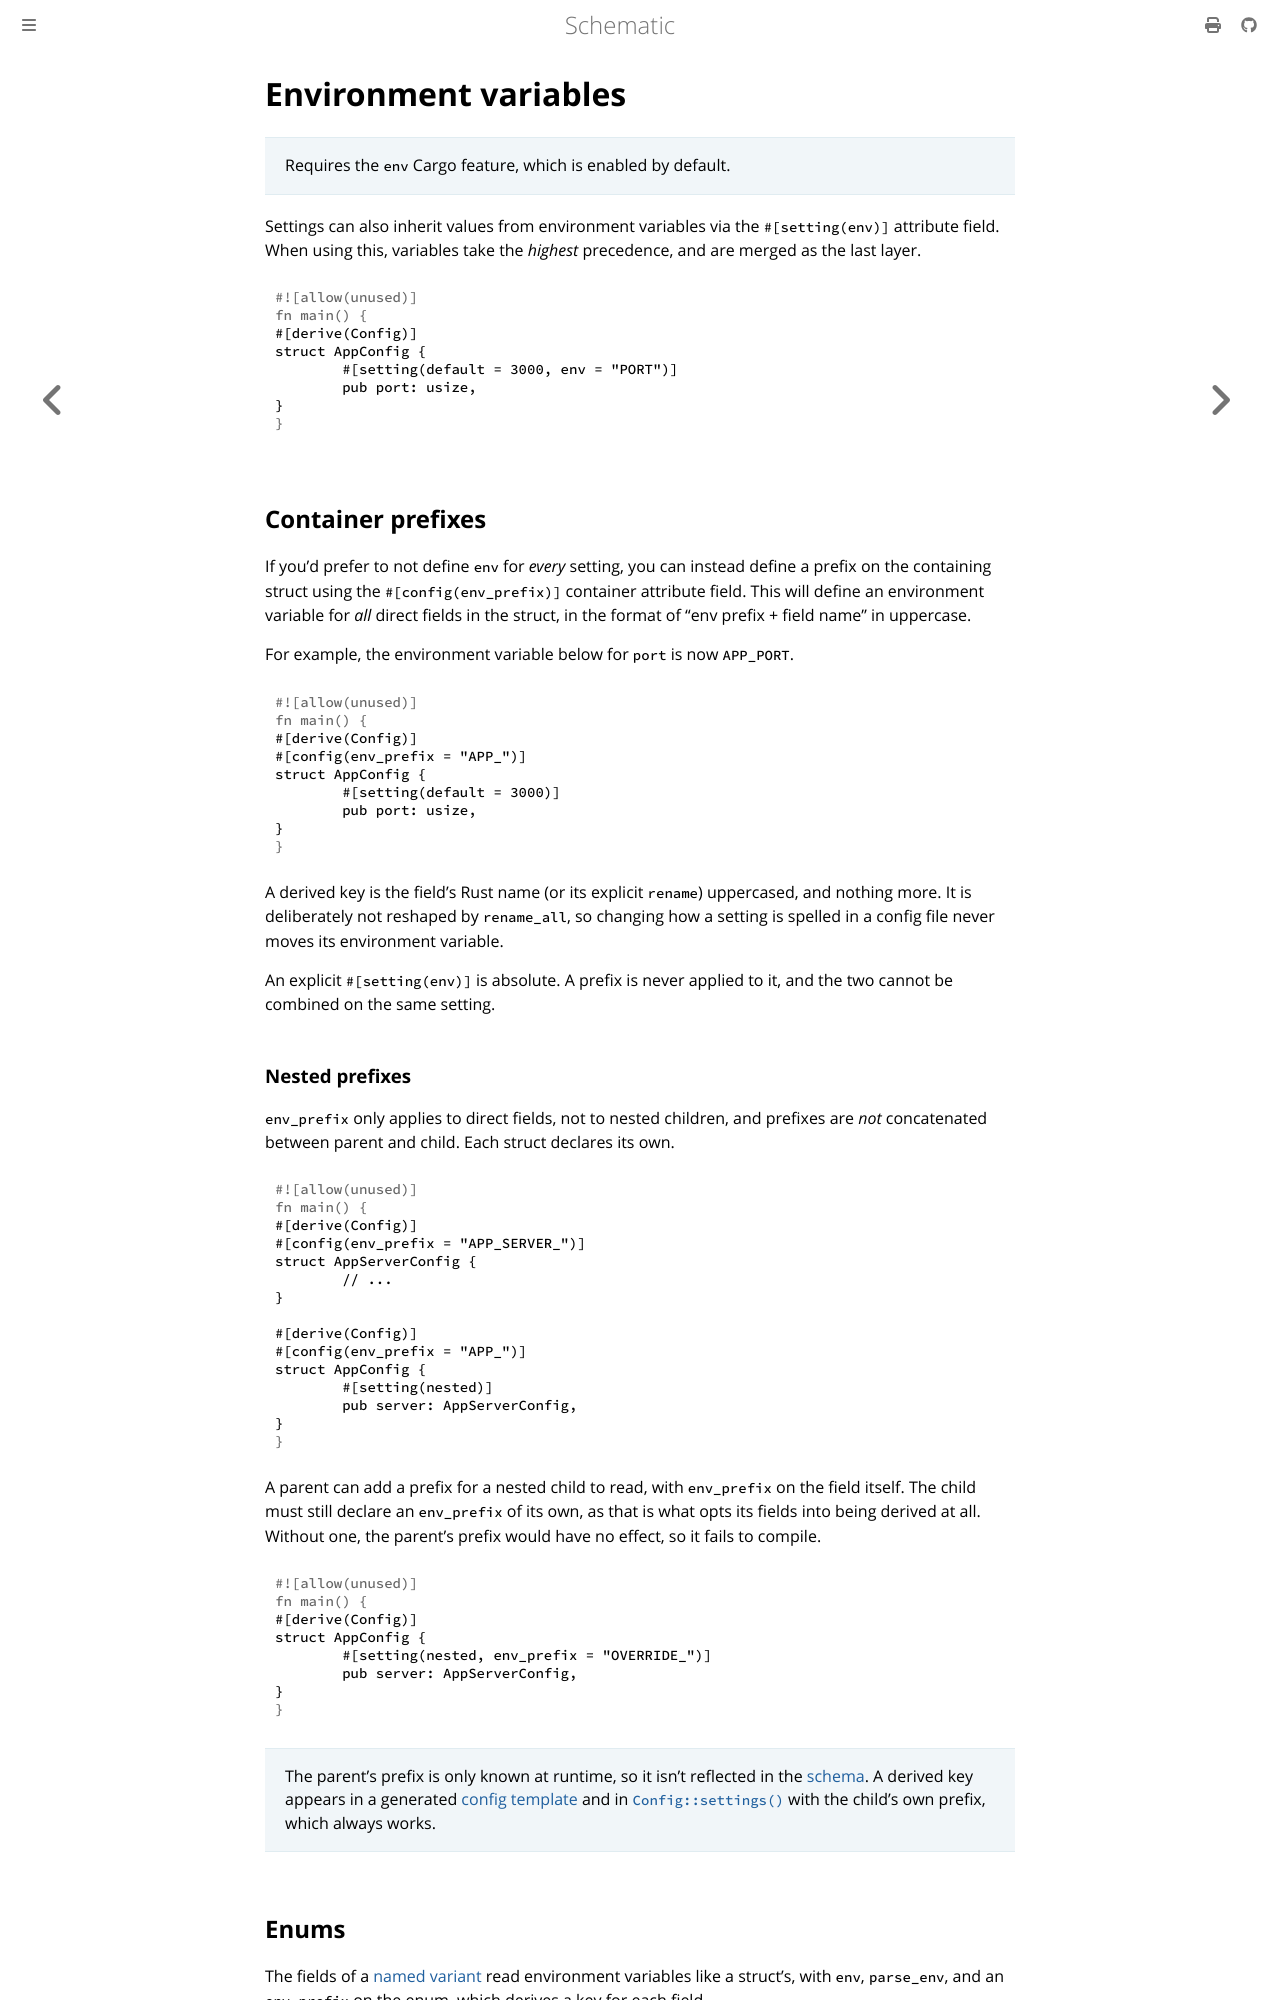

repository: moonrepo/schematic · page: config/struct/env.html · generator: mdbook

# Environment variables

> Requires the `env` Cargo feature, which is enabled by default.

Settings can also inherit values from environment variables via the `#[setting(env)]` attribute
field. When using this, variables take the _highest_ precedence, and are merged as the last layer.

```rust
#[derive(Config)]
struct AppConfig {
	#[setting(default = 3000, env = "PORT")]
	pub port: usize,
}
```

## Container prefixes

If you'd prefer to not define `env` for _every_ setting, you can instead define a prefix on the
containing struct using the `#[config(env_prefix)]` container attribute field. This will define an
environment variable for _all_ direct fields in the struct, in the format of "env prefix + field
name" in uppercase.

For example, the environment variable below for `port` is now `APP_PORT`.

```rust
#[derive(Config)]
#[config(env_prefix = "APP_")]
struct AppConfig {
	#[setting(default = 3000)]
	pub port: usize,
}
```

A derived key is the field's Rust name (or its explicit `rename`) uppercased, and nothing more. It
is deliberately not reshaped by `rename_all`, so changing how a setting is spelled in a config file
never moves its environment variable.

An explicit `#[setting(env)]` is absolute. A prefix is never applied to it, and the two cannot be
combined on the same setting.

### Nested prefixes

`env_prefix` only applies to direct fields, not to nested children, and prefixes are _not_
concatenated between parent and child. Each struct declares its own.

```rust
#[derive(Config)]
#[config(env_prefix = "APP_SERVER_")]
struct AppServerConfig {
	// ...
}

#[derive(Config)]
#[config(env_prefix = "APP_")]
struct AppConfig {
	#[setting(nested)]
	pub server: AppServerConfig,
}
```

A parent can add a prefix for a nested child to read, with `env_prefix` on the field itself. The
child must still declare an `env_prefix` of its own, as that is what opts its fields into being
derived at all. Without one, the parent's prefix would have no effect, so it fails to compile.

```rust
#[derive(Config)]
struct AppConfig {
	#[setting(nested, env_prefix = "OVERRIDE_")]
	pub server: AppServerConfig,
}
```

> The parent's prefix is only known at runtime, so it isn't reflected in the
> [schema](../../schema/index.md). A derived key appears in a generated
> [config template](../../schema/generator/template.md) and in
> [`Config::settings()`](https://docs.rs/schematic/latest/schematic/trait.Config.html#method.settings)
> with the child's own prefix, which always works.
